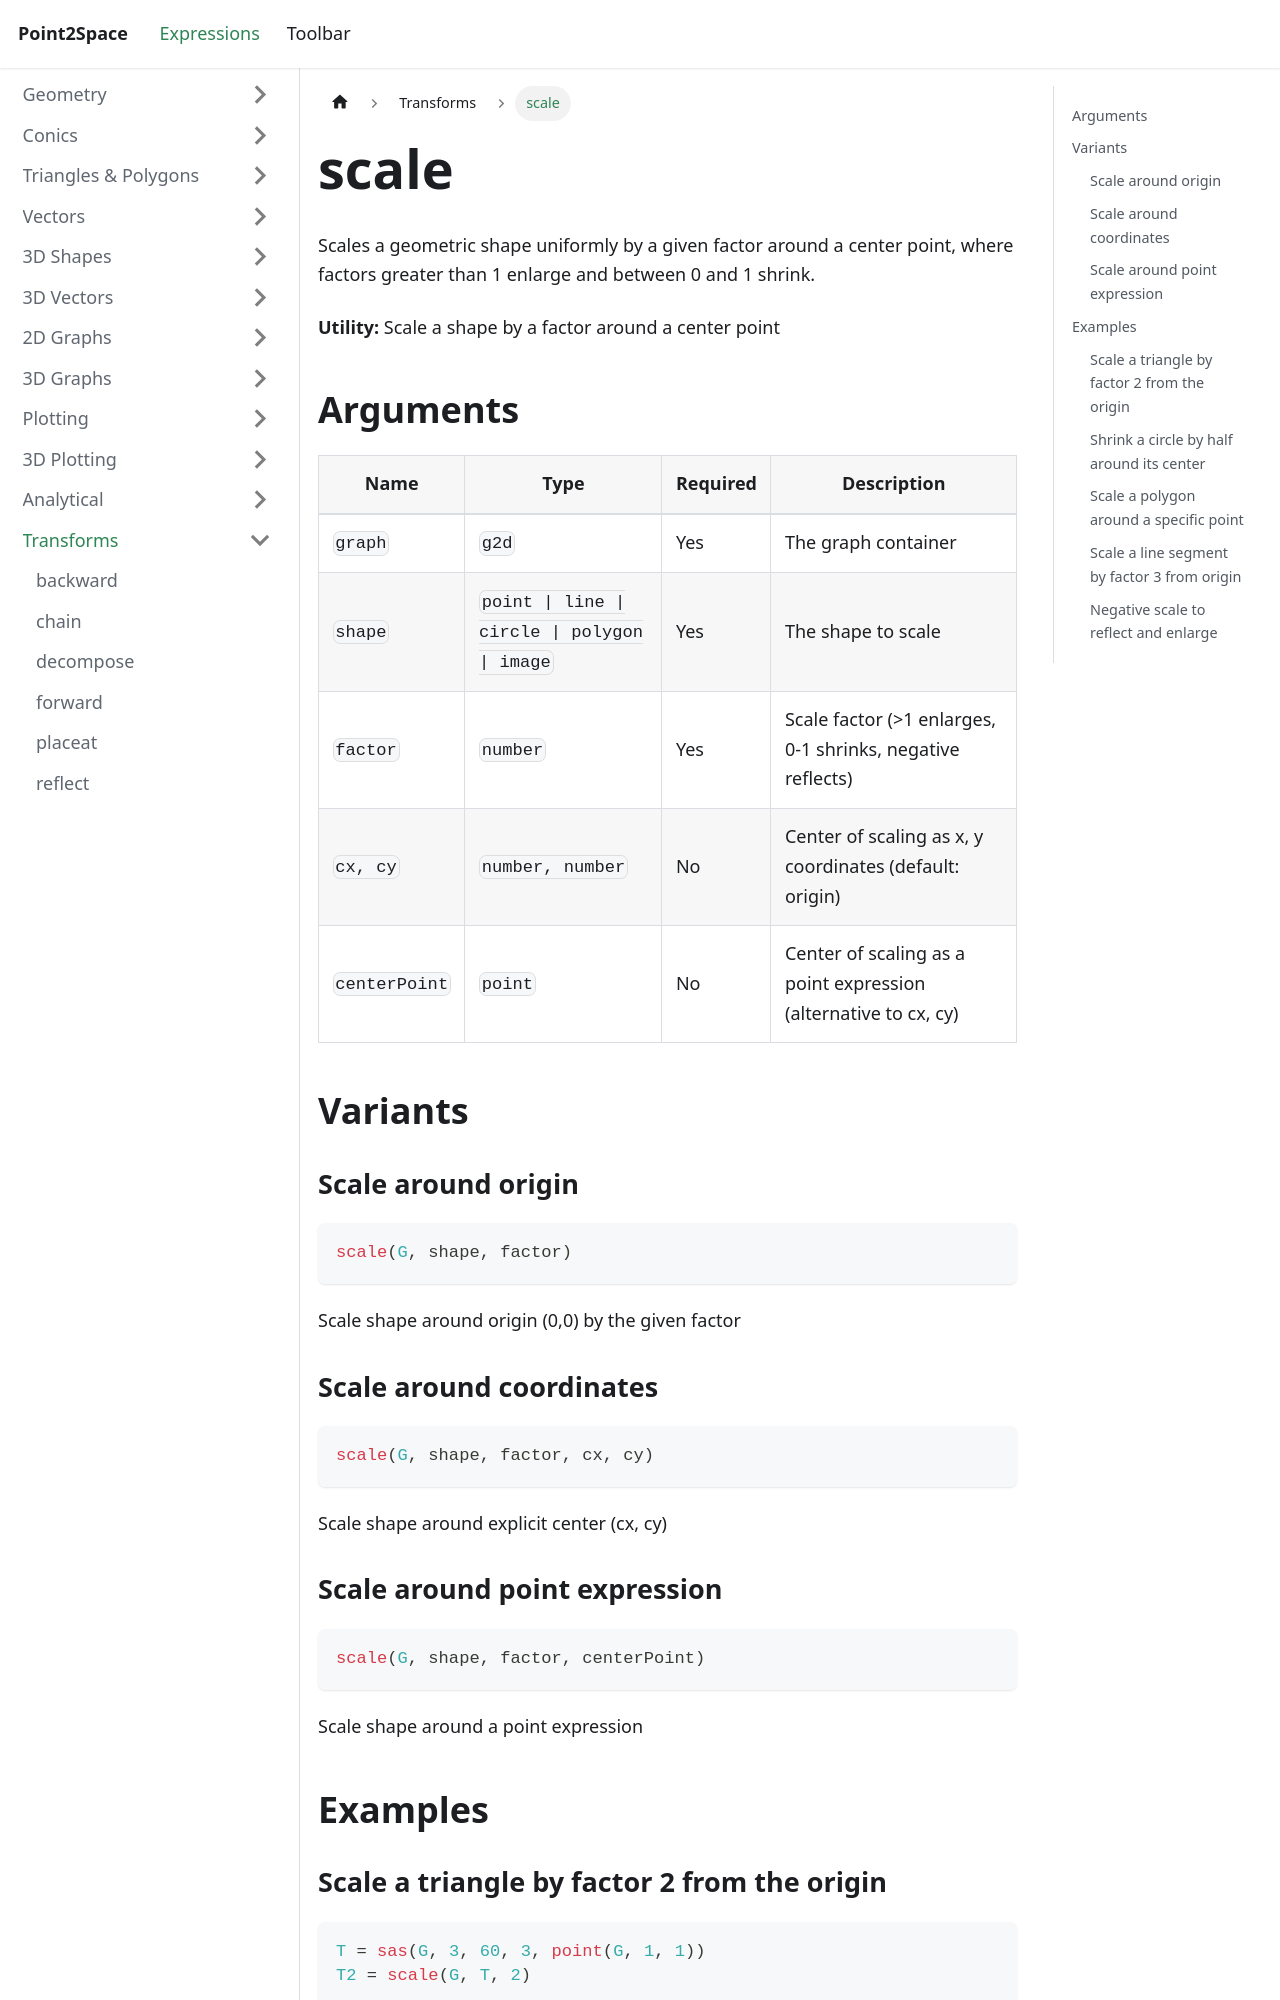

repository: provility/p2s-docs · page: expressions/transforms/scale/index.html · generator: docusaurus

---
title: scale
sidebar_label: scale
---

# scale

Scales a geometric shape uniformly by a given factor around a center point, where factors greater than 1 enlarge and between 0 and 1 shrink.

**Utility:** Scale a shape by a factor around a center point

## Arguments

| Name | Type | Required | Description |
|------|------|----------|-------------|
| `graph` | `g2d` | Yes | The graph container |
| `shape` | `point \| line \| circle \| polygon \| image` | Yes | The shape to scale |
| `factor` | `number` | Yes | Scale factor (&gt;1 enlarges, 0-1 shrinks, negative reflects) |
| `cx, cy` | `number, number` | No | Center of scaling as x, y coordinates (default: origin) |
| `centerPoint` | `point` | No | Center of scaling as a point expression (alternative to cx, cy) |

## Variants

### Scale around origin

```js
scale(G, shape, factor)
```

Scale shape around origin (0,0) by the given factor

### Scale around coordinates

```js
scale(G, shape, factor, cx, cy)
```

Scale shape around explicit center (cx, cy)

### Scale around point expression

```js
scale(G, shape, factor, centerPoint)
```

Scale shape around a point expression

## Examples
